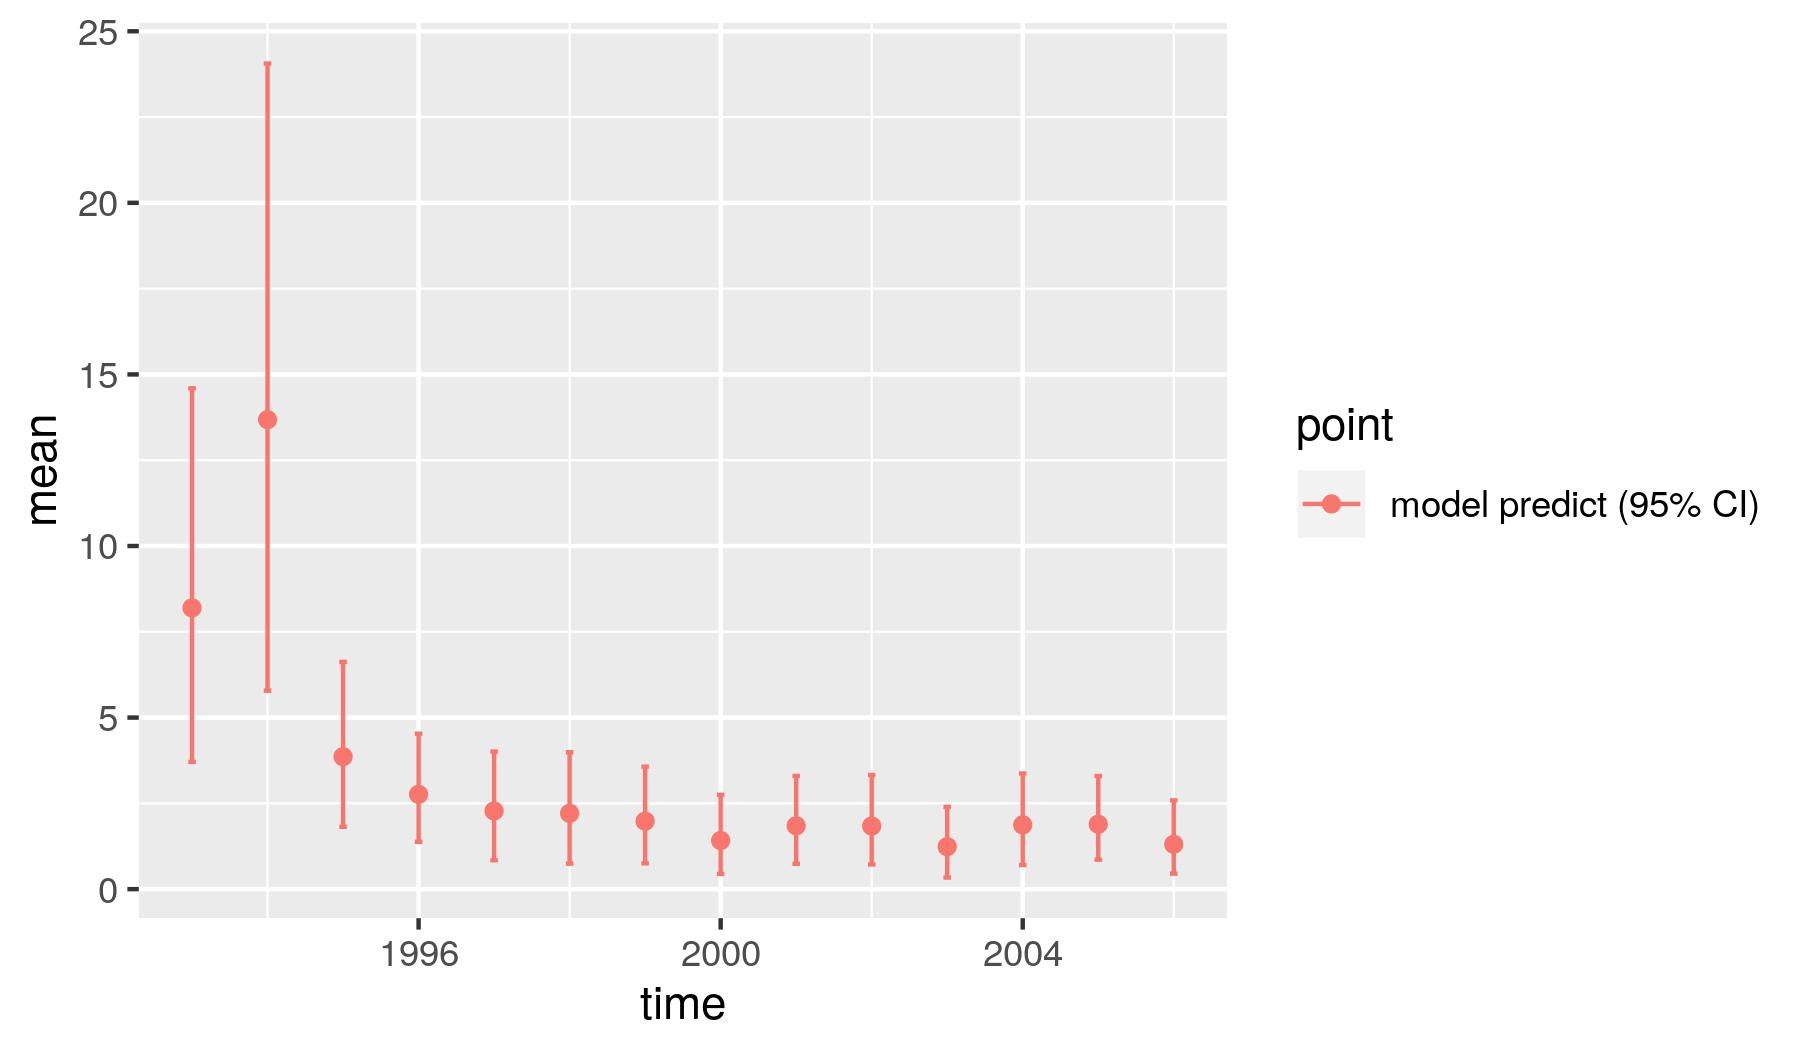

The table this chart was drawn from, first rows:
, point, mean, low, high, time
1, model predict (95% CI), 8.197, 3.707, 14.59, 1993
2, model predict (95% CI), 13.68, 5.783, 24.06, 1994
3, model predict (95% CI), 3.86, 1.816, 6.621, 1995
4, model predict (95% CI), 2.763, 1.379, 4.529, 1996
5, model predict (95% CI), 2.279, 0.8414, 4.009, 1997
6, model predict (95% CI), 2.209, 0.745, 3.988, 1998
7, model predict (95% CI), 1.98, 0.7528, 3.57, 1999
8, model predict (95% CI), 1.417, 0.4429, 2.749, 2000
9, model predict (95% CI), 1.846, 0.7391, 3.298, 2001
10, model predict (95% CI), 1.838, 0.7196, 3.326, 2002
11, model predict (95% CI), 1.238, 0.3389, 2.396, 2003
12, model predict (95% CI), 1.872, 0.7028, 3.371, 2004
13, model predict (95% CI), 1.891, 0.859, 3.296, 2005
14, model predict (95% CI), 1.307, 0.4521, 2.586, 2006
